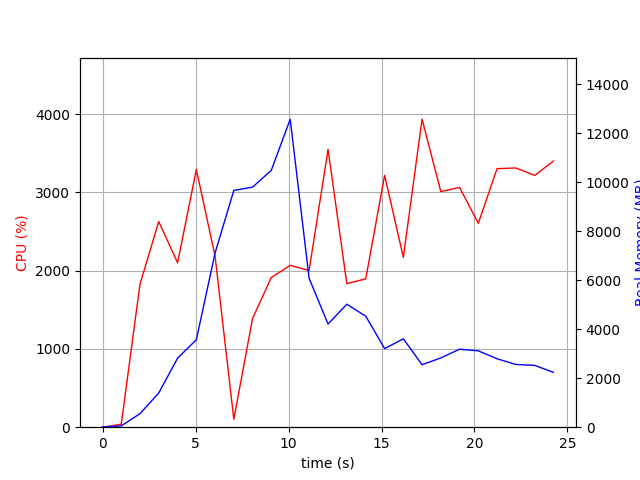

The file beside this chart, header and first rows:
elapsed_time, nproc, cpu, mem_real, mem_virtual
3.790855407714844e-05, 1, 0.0, 9.371, 23575
1.006, 1, 37.8, 54.49, 751.3
2.013, 1, 1826, 551.9, 29467
3.021, 1, 2627, 1395, 32847
4.036, 1, 2100, 2819, 33459
5.044, 1, 3293, 3571, 35261
6.051, 1, 2185, 7111, 43865
7.059, 1, 101.2, 9666, 43865
8.066, 1, 1388, 9798, 43900
9.073, 1, 1912, 10483, 44071
10.09, 1, 2068, 12572, 50400
11.11, 1, 2001, 6082, 50721
12.13, 1, 3549, 4210, 50779
13.13, 1, 1834, 5020, 50789
14.15, 1, 1895, 4530, 50789
15.17, 1, 3218, 3209, 50866
16.17, 1, 2169, 3608, 50866
17.18, 1, 3935, 2552, 50866
18.19, 1, 3010, 2827, 50866
19.2, 1, 3063, 3184, 50866
20.21, 1, 2605, 3116, 50866
21.21, 1, 3303, 2794, 50882
22.22, 1, 3312, 2561, 50900
23.24, 1, 3216, 2524, 50900
24.25, 1, 3400, 2238, 50900
